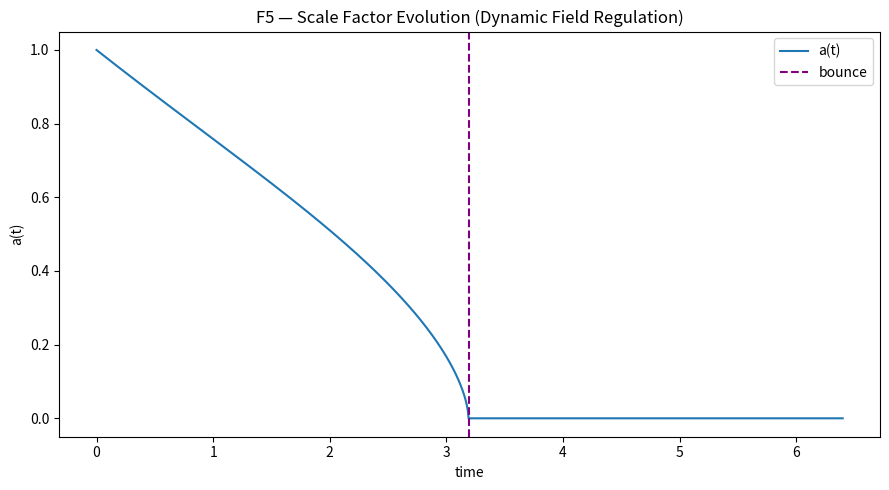
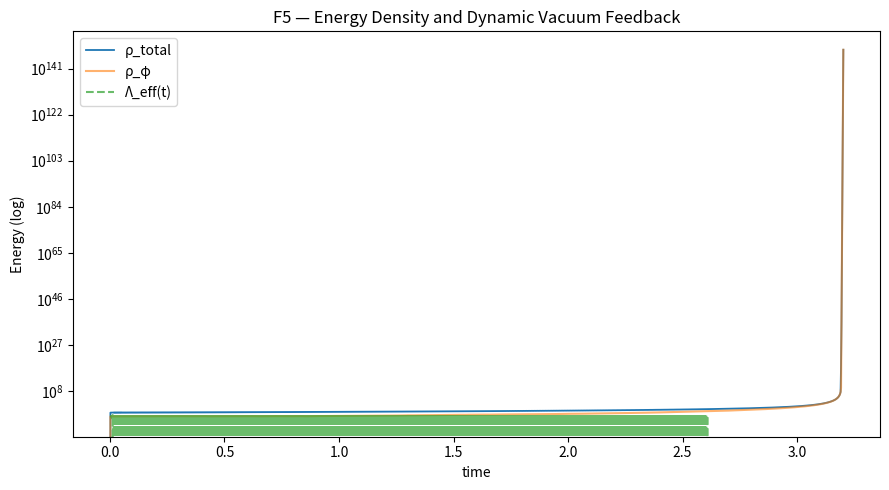
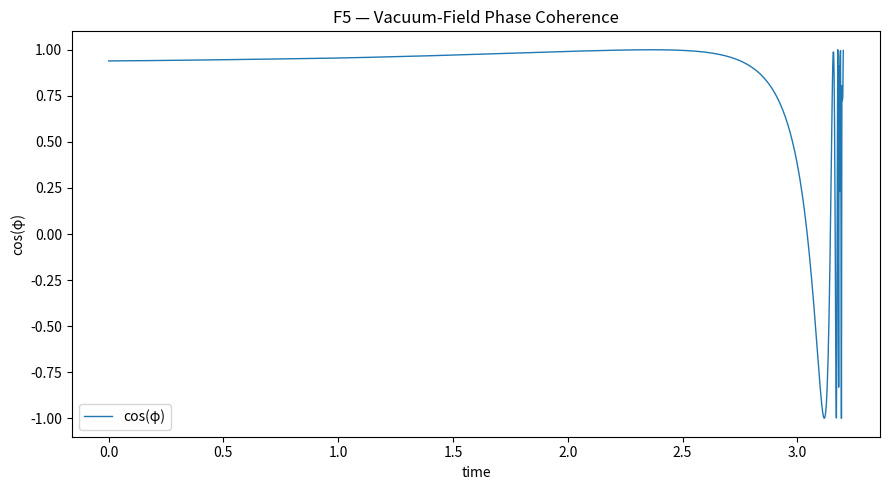

Source code (Python) for these figures, in order: (Note: this script raises an exception after producing the figures.)
import json
import numpy as np
import matplotlib.pyplot as plt
from datetime import datetime, timezone

# ==========================================================
# F5 — Dynamic Field Regulation (Stabilized Energy Bounce)
# ==========================================================
# Purpose:
#   Prevent runaway energy growth seen in F4 by introducing
#   - soft-saturation scalar potential
#   - energy-derivative vacuum feedback
#   - energy-weighted damping
# ==========================================================

np.random.seed(42)

# --- Simulation parameters ---
dt = 0.002
T = 3200
t = np.arange(T) * dt

# --- Physical constants (stabilized regime) ---
alpha = 0.7
beta = 0.08
Lambda_base = 0.0035
kappa = 0.065
omega0 = 0.18
xi = 0.015
delta = 0.05
noise = 0.001
w_m = 0.1

# --- Regulation constants ---
phi_c = 1.5          # soft saturation limit
zeta = 0.005         # vacuum energy feedback rate
chi = 0.002          # damping amplification factor

# --- State variables ---
a = np.zeros(T)
H = np.zeros(T)
phi = np.zeros(T)
phid = np.zeros(T)
rho_tot = np.zeros(T)
rho_phi = np.zeros(T)
rho_m = np.zeros(T)
rho_curv = np.zeros(T)
Lambda_eff = np.zeros(T)

# --- Initial conditions ---
a[0] = 1.0
H[0] = -0.25
phi[0] = 0.35
phid[0] = -0.02
Lambda_eff[0] = Lambda_base

# --- Functions ---
def V(phi):
    """Soft-saturation potential preventing runaway φ⁴."""
    return 0.5 * (omega0 ** 2) * phi ** 2 + beta * phi ** 4 / (1 + (phi ** 2 / phi_c ** 2))

def dV(phi):
    """Derivative of the soft potential."""
    denom = (1 + (phi ** 2 / phi_c ** 2)) ** 2
    return (omega0 ** 2) * phi + 4 * beta * phi ** 3 / (1 + (phi ** 2 / phi_c ** 2)) - \
           2 * beta * phi ** 5 / (phi_c ** 2 * denom)

# --- Simulation loop ---
for i in range(1, T):
    rho_m[i] = kappa / (a[i-1] ** (3 * (1 + w_m)))
    rho_phi[i] = 0.5 * (phid[i-1] ** 2) + V(phi[i-1])
    rho_curv[i] = delta / (a[i-1] ** 2)
    rho_tot[i] = rho_m[i] + rho_phi[i] + rho_curv[i] + Lambda_eff[i-1]

    # --- Energy-derivative feedback on vacuum ---
    if i > 2:
        dE = (rho_tot[i] - rho_tot[i-1]) / dt
    else:
        dE = 0.0
    Lambda_eff[i] = Lambda_base - zeta * dE
    Lambda_eff[i] = np.clip(Lambda_eff[i], -0.01, 0.02)

    # --- Energy-weighted damping ---
    xi_eff = xi * (1 + chi * min(rho_tot[i], 1e3))

    # --- Friedmann-like update ---
    H[i] = H[i-1] + dt * (-alpha * rho_m[i] + Lambda_eff[i] - xi_eff * H[i-1])
    a[i] = max(1e-6, a[i-1] + a[i-1] * H[i] * dt)

    # --- Scalar field dynamics ---
    phidd = -3 * H[i] * phid[i-1] - dV(phi[i-1])
    phid[i] = phid[i-1] + dt * phidd + np.random.normal(0, noise)
    phi[i] = phi[i-1] + dt * phid[i]

# --- Metrics ---
a_min = float(np.min(a))
a_max = float(np.max(a))
bounce_index = int(np.argmin(a))
energy_min = float(np.min(rho_tot))
energy_max = float(np.max(rho_tot))
mean_coherence = float(np.mean(np.cos(phi)))
coherence_stability = float(np.std(np.cos(phi)))
anti_corr = float(np.corrcoef(rho_tot, -Lambda_eff)[0,1])

# --- Classification ---
if a_min > 0.05 and mean_coherence > 0.6 and energy_max < 500:
    verdict = "✅ Stable Bounce (Dynamic Field Regulation)"
elif a_min > 0.02 and mean_coherence > 0.4:
    verdict = "⚠️ Semi-Stable (bounded but oscillatory)"
else:
    verdict = "❌ Collapse or runaway"

# --- Plots ---
plt.figure(figsize=(9, 5))
plt.plot(t, a, label="a(t)")
plt.axvline(t[bounce_index], color="purple", ls="--", label="bounce")
plt.title("F5 — Scale Factor Evolution (Dynamic Field Regulation)")
plt.xlabel("time"); plt.ylabel("a(t)")
plt.legend(); plt.tight_layout()
plt.savefig("FAEV_F5_ScaleFactorEvolution.png")

plt.figure(figsize=(9, 5))
plt.plot(t, rho_tot, label="ρ_total", lw=1.3)
plt.plot(t, rho_phi, label="ρ_φ", alpha=0.6)
plt.plot(t, Lambda_eff, "--", label="Λ_eff(t)", alpha=0.7)
plt.yscale("log")
plt.title("F5 — Energy Density and Dynamic Vacuum Feedback")
plt.xlabel("time"); plt.ylabel("Energy (log)")
plt.legend(); plt.tight_layout()
plt.savefig("FAEV_F5_EnergyDecomposition.png")

plt.figure(figsize=(9, 5))
plt.plot(t, np.cos(phi), lw=1.0, label="cos(φ)")
plt.title("F5 — Vacuum-Field Phase Coherence")
plt.xlabel("time"); plt.ylabel("cos(φ)")
plt.legend(); plt.tight_layout()
plt.savefig("FAEV_F5_PhaseCoherence.png")

# --- Save results ---
results = {
    "eta": 0.001,
    "dt": dt,
    "T": T,
    "constants": {
        "alpha": alpha,
        "beta": beta,
        "Lambda_base": Lambda_base,
        "kappa": kappa,
        "omega0": omega0,
        "xi": xi,
        "delta": delta,
        "noise": noise,
        "phi_c": phi_c,
        "zeta": zeta,
        "chi": chi
    },
    "metrics": {
        "a_min": a_min,
        "a_max": a_max,
        "bounce_index": bounce_index,
        "energy_min": energy_min,
        "energy_max": energy_max,
        "mean_coherence": mean_coherence,
        "coherence_stability": coherence_stability,
        "anti_corr_Lambda_vs_E": anti_corr
    },
    "classification": verdict,
    "files": {
        "scale_plot": "FAEV_F5_ScaleFactorEvolution.png",
        "energy_plot": "FAEV_F5_EnergyDecomposition.png",
        "phase_plot": "FAEV_F5_PhaseCoherence.png"
    },
    "timestamp": datetime.now(timezone.utc).strftime("%Y-%m-%dT%H:%MZ")
}

with open("backend/modules/knowledge/F5_dynamic_field_regulation.json", "w") as f:
    json.dump(results, f, indent=2)

print("=== F5 — Dynamic Field Regulation (Stabilized Energy Bounce) ===")
print(f"a_min={a_min:.4f} | mean_coherence={mean_coherence:.3f} | anti-corr(Λ,E)={anti_corr:.2f}")
print(f"→ {verdict}")
print("✅ Results saved → backend/modules/knowledge/F5_dynamic_field_regulation.json")
